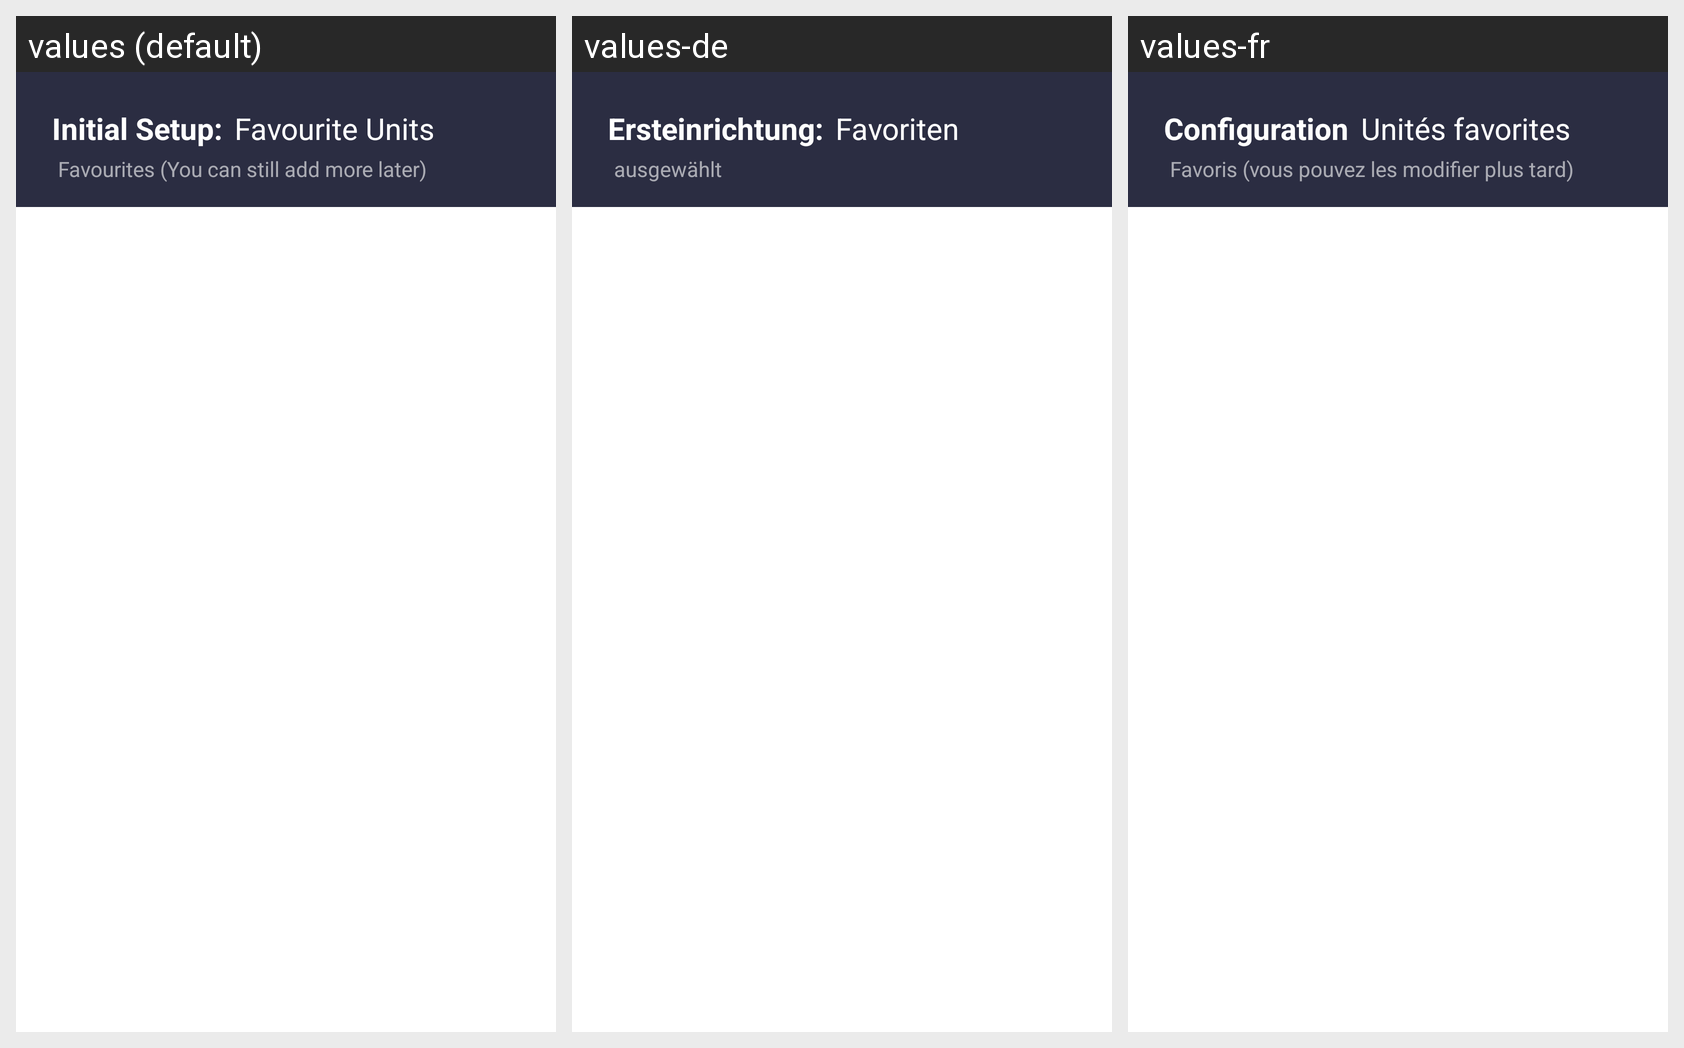

Strings drawn on this Android screen and how each of the app's shown locales translates them:
Android screen res/layout/fragment_setup_3_units.xml rendered under 3 locales, left to right: values (default), values-de, values-fr. Device: Nexus 5 (rendered at 1080×1920; each locale shown at half size, 540×960, under a caption strip naming it); theme Theme.Convertee.
Strings drawn on this screen, with the default value and each locale's value (text and hints the layout hard-codes, and strings that could not be matched under every locale, appear in the picture but are not listed):

setup_label_title
  values: Initial Setup:
  values-de: Ersteinrichtung:
  values-fr: Configuration

setup_label_select_units
  values: Favourite Units
  values-de: Favoriten
  values-fr: Unités favorites

setup_units_favourites_label
  values: Favourites (You can still add more later)
  values-de: ausgewählt
  values-fr: Favoris (vous pouvez les modifier plus tard)
